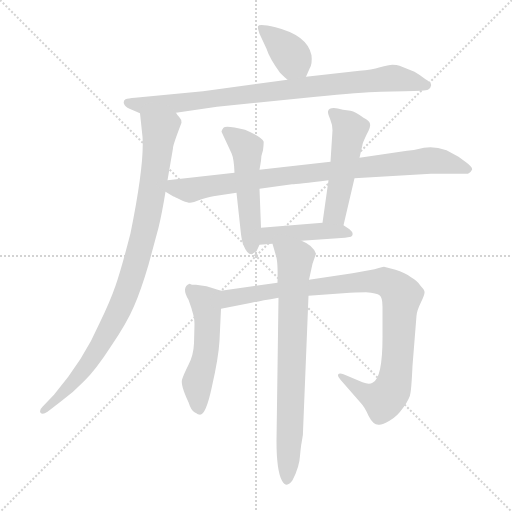
t = 0.00 s
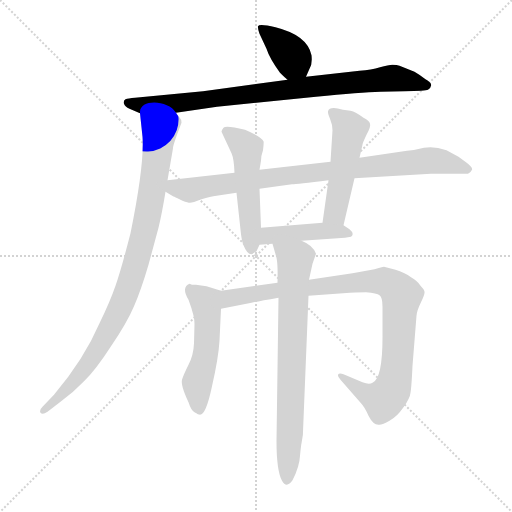
t = 1.62 s
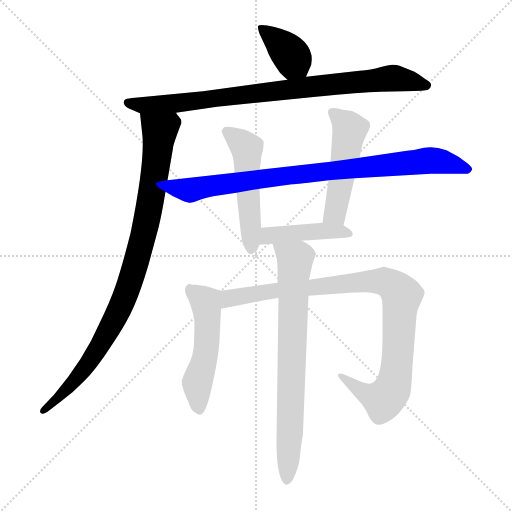
t = 3.23 s
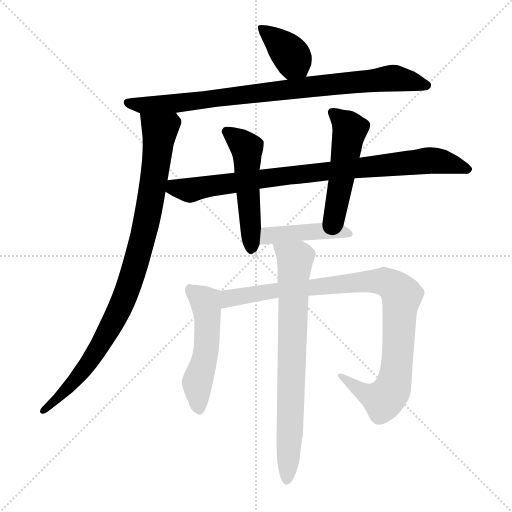
t = 4.85 s
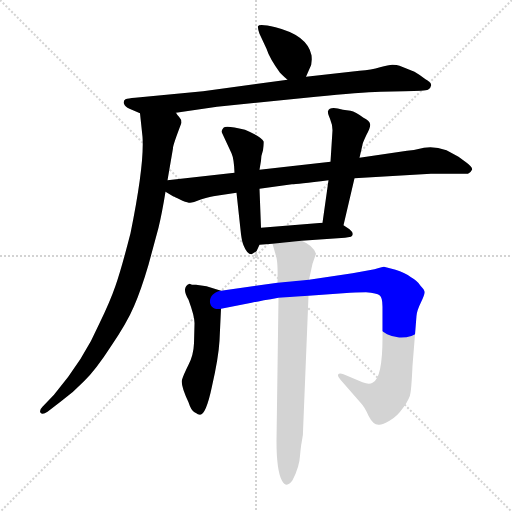
t = 6.46 s
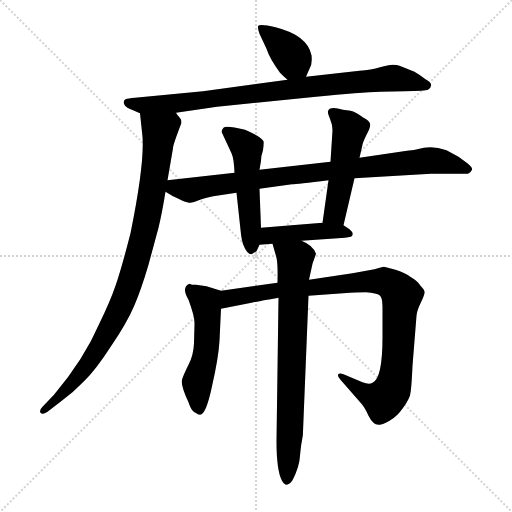
t = 8.08 s

The animated SVG that drew these frames (rendered in a browser with its animation timeline set to each time). Animation: 10 CSS @keyframes rules; one cycle of 8.08 s.

<svg version="1.1" viewBox="0 0 1024 1024" xmlns="http://www.w3.org/2000/svg">
  <g stroke="lightgray" stroke-dasharray="1,1" stroke-width="1" transform="scale(4, 4)">
    <line x1="0" y1="0" x2="256" y2="256"></line>
    <line x1="256" y1="0" x2="0" y2="256"></line>
    <line x1="128" y1="0" x2="128" y2="256"></line>
    <line x1="0" y1="128" x2="256" y2="128"></line>
  </g>
<g transform="scale(1, -1) translate(0, -848)">
   <style type="text/css">
    @keyframes keyframes0 {
      from {
       stroke: blue;
       stroke-dashoffset: 377;
       stroke-width: 128;
       }
       55% {
       animation-timing-function: step-end;
       stroke: blue;
       stroke-dashoffset: 0;
       stroke-width: 128;
       }
       to {
       stroke: black;
       stroke-width: 1024;
       }
       }
       #make-me-a-hanzi-animation-0 {
         animation: keyframes0 0.556803s both;
         animation-delay: 0.000000s;
         animation-timing-function: linear;
       }
    @keyframes keyframes1 {
      from {
       stroke: blue;
       stroke-dashoffset: 858;
       stroke-width: 128;
       }
       74% {
       animation-timing-function: step-end;
       stroke: blue;
       stroke-dashoffset: 0;
       stroke-width: 128;
       }
       to {
       stroke: black;
       stroke-width: 1024;
       }
       }
       #make-me-a-hanzi-animation-1 {
         animation: keyframes1 0.948242s both;
         animation-delay: 0.556803s;
         animation-timing-function: linear;
       }
    @keyframes keyframes2 {
      from {
       stroke: blue;
       stroke-dashoffset: 920;
       stroke-width: 128;
       }
       75% {
       animation-timing-function: step-end;
       stroke: blue;
       stroke-dashoffset: 0;
       stroke-width: 128;
       }
       to {
       stroke: black;
       stroke-width: 1024;
       }
       }
       #make-me-a-hanzi-animation-2 {
         animation: keyframes2 0.998698s both;
         animation-delay: 1.505046s;
         animation-timing-function: linear;
       }
    @keyframes keyframes3 {
      from {
       stroke: blue;
       stroke-dashoffset: 858;
       stroke-width: 128;
       }
       74% {
       animation-timing-function: step-end;
       stroke: blue;
       stroke-dashoffset: 0;
       stroke-width: 128;
       }
       to {
       stroke: black;
       stroke-width: 1024;
       }
       }
       #make-me-a-hanzi-animation-3 {
         animation: keyframes3 0.948242s both;
         animation-delay: 2.503743s;
         animation-timing-function: linear;
       }
    @keyframes keyframes4 {
      from {
       stroke: blue;
       stroke-dashoffset: 510;
       stroke-width: 128;
       }
       62% {
       animation-timing-function: step-end;
       stroke: blue;
       stroke-dashoffset: 0;
       stroke-width: 128;
       }
       to {
       stroke: black;
       stroke-width: 1024;
       }
       }
       #make-me-a-hanzi-animation-4 {
         animation: keyframes4 0.665039s both;
         animation-delay: 3.451986s;
         animation-timing-function: linear;
       }
    @keyframes keyframes5 {
      from {
       stroke: blue;
       stroke-dashoffset: 493;
       stroke-width: 128;
       }
       62% {
       animation-timing-function: step-end;
       stroke: blue;
       stroke-dashoffset: 0;
       stroke-width: 128;
       }
       to {
       stroke: black;
       stroke-width: 1024;
       }
       }
       #make-me-a-hanzi-animation-5 {
         animation: keyframes5 0.651204s both;
         animation-delay: 4.117025s;
         animation-timing-function: linear;
       }
    @keyframes keyframes6 {
      from {
       stroke: blue;
       stroke-dashoffset: 432;
       stroke-width: 128;
       }
       58% {
       animation-timing-function: step-end;
       stroke: blue;
       stroke-dashoffset: 0;
       stroke-width: 128;
       }
       to {
       stroke: black;
       stroke-width: 1024;
       }
       }
       #make-me-a-hanzi-animation-6 {
         animation: keyframes6 0.601562s both;
         animation-delay: 4.768229s;
         animation-timing-function: linear;
       }
    @keyframes keyframes7 {
      from {
       stroke: blue;
       stroke-dashoffset: 517;
       stroke-width: 128;
       }
       63% {
       animation-timing-function: step-end;
       stroke: blue;
       stroke-dashoffset: 0;
       stroke-width: 128;
       }
       to {
       stroke: black;
       stroke-width: 1024;
       }
       }
       #make-me-a-hanzi-animation-7 {
         animation: keyframes7 0.670736s both;
         animation-delay: 5.369792s;
         animation-timing-function: linear;
       }
    @keyframes keyframes8 {
      from {
       stroke: blue;
       stroke-dashoffset: 945;
       stroke-width: 128;
       }
       75% {
       animation-timing-function: step-end;
       stroke: blue;
       stroke-dashoffset: 0;
       stroke-width: 128;
       }
       to {
       stroke: black;
       stroke-width: 1024;
       }
       }
       #make-me-a-hanzi-animation-8 {
         animation: keyframes8 1.019043s both;
         animation-delay: 6.040527s;
         animation-timing-function: linear;
       }
    @keyframes keyframes9 {
      from {
       stroke: blue;
       stroke-dashoffset: 741;
       stroke-width: 128;
       }
       71% {
       animation-timing-function: step-end;
       stroke: blue;
       stroke-dashoffset: 0;
       stroke-width: 128;
       }
       to {
       stroke: black;
       stroke-width: 1024;
       }
       }
       #make-me-a-hanzi-animation-9 {
         animation: keyframes9 0.853027s both;
         animation-delay: 7.059570s;
         animation-timing-function: linear;
       }
</style>
<path d="M 612.0 694.5 L 619.0 710.5 Q 625.0 719.5 623.0 737.5 Q 615.0 777.5 551.0 793.5 Q 518.0 801.5 516.0 795.5 Q 515.0 792.5 519.0 780.5 L 533.0 750.5 Q 539.0 731.5 560.0 702.5 Q 570.0 692.5 575.0 688.5 C 598.0 668.5 600.0 667.5 612.0 694.5 Z" fill="lightgray"></path> 
<path d="M 352.0 622.5 L 434.0 634.5 L 632.0 654.5 Q 721.0 663.5 761.0 664.5 L 809.0 665.5 Q 851.0 666.5 856.0 668.5 Q 861.0 670.5 862.0 676.5 Q 864.0 682.5 851.0 689.5 Q 841.0 697.5 829.0 704.5 L 799.0 716.5 Q 794.0 718.5 785.0 718.5 Q 777.0 718.5 760.0 713.5 Q 743.0 708.5 719.0 706.5 L 612.0 694.5 L 575.0 688.5 L 406.0 665.5 L 270.0 652.5 Q 256.0 651.5 251.0 649.5 Q 246.0 646.5 248.0 640.5 Q 250.0 634.5 259.0 630.5 L 280.0 621.5 L 352.0 622.5 Z" fill="lightgray"></path> 
<path d="M 335.0 487.5 L 346.0 551.5 Q 345.0 555.5 363.0 602.5 Q 363.0 609.5 358.0 614.5 Q 354.0 618.5 352.0 622.5 C 337.0 648.5 277.0 651.5 280.0 621.5 L 285.0 574.5 Q 289.0 519.5 261.0 381.5 Q 242.0 307.5 231.0 276.5 Q 220.0 244.5 199.0 201.5 Q 168.0 129.5 108.0 58.5 L 85.0 34.5 Q 78.0 27.5 81.0 22.5 Q 85.0 17.5 95.0 24.5 L 121.0 44.5 Q 146.0 62.5 168.0 85.5 Q 191.0 107.5 222.0 155.5 Q 254.0 202.5 268.0 235.5 Q 282.0 267.5 297.0 318.5 L 317.0 392.5 Q 324.0 421.5 331.0 464.5 L 335.0 487.5 Z" fill="lightgray"></path> 
<path d="M 709.0 491.5 L 862.0 500.5 L 936.0 500.5 Q 942.0 503.5 944.0 508.5 Q 946.0 513.5 932.0 523.5 L 917.0 534.5 L 893.0 547.5 Q 868.0 556.5 848.0 552.5 Q 829.0 547.5 814.0 546.5 L 719.0 532.5 L 661.0 524.5 L 519.0 508.5 L 469.0 502.5 L 335.0 487.5 C 305.0 484.5 305.0 479.5 331.0 464.5 L 346.0 455.5 Q 347.0 455.5 355.0 451.5 L 365.0 446.5 Q 376.0 442.5 380.0 442.5 Q 385.0 442.5 403.0 449.5 Q 421.0 455.5 433.0 456.5 L 473.0 462.5 L 519.0 470.5 L 584.0 479.5 Q 593.0 479.5 657.0 487.5 L 709.0 491.5 Z" fill="lightgray"></path> 
<path d="M 519.0 508.5 L 522.0 526.5 Q 522.0 536.5 526.0 547.5 Q 528.0 563.5 527.0 565.5 Q 523.0 574.5 490.0 588.5 Q 452.0 597.5 447.0 592.5 Q 443.0 587.5 443.0 584.5 L 463.0 541.5 Q 468.0 530.5 469.0 502.5 L 473.0 462.5 L 482.0 379.5 Q 484.0 364.5 487.0 357.5 Q 494.0 339.5 503.0 339.5 Q 509.0 342.5 513.0 345.5 L 519.0 358.5 L 522.0 392.5 L 519.0 470.5 L 519.0 508.5 Z" fill="lightgray"></path> 
<path d="M 687.0 397.5 L 709.0 491.5 L 719.0 532.5 L 725.0 558.5 Q 725.0 561.5 733.0 578.5 Q 742.0 594.5 740.0 600.5 Q 739.0 606.5 727.0 612.5 Q 711.0 624.5 701.0 626.5 L 686.0 628.5 Q 659.0 636.5 656.0 625.5 Q 655.0 622.5 660.0 610.5 Q 665.0 598.5 665.0 587.5 L 661.0 524.5 L 657.0 487.5 L 645.0 402.5 C 641.0 372.5 680.0 368.5 687.0 397.5 Z" fill="lightgray"></path> 
<path d="M 603.0 366.5 L 690.0 372.5 L 702.0 374.5 Q 710.0 380.5 699.0 389.5 L 687.0 397.5 L 645.0 402.5 L 522.0 392.5 C 492.0 390.5 489.0 356.5 519.0 358.5 L 545.0 360.5 L 603.0 366.5 Z" fill="lightgray"></path> 
<path d="M 392.0 278.5 L 384.0 278.5 L 379.0 280.5 Q 362.0 273.5 377.0 248.5 Q 390.0 213.5 389.0 199.5 L 388.0 161.5 Q 387.0 137.5 377.0 118.5 Q 367.0 98.5 364.0 88.5 Q 361.0 77.5 377.0 43.5 Q 382.0 27.5 389.0 23.5 Q 397.0 18.5 400.0 18.5 Q 412.0 18.5 424.0 75.5 Q 437.0 132.5 439.0 166.5 L 442.0 230.5 C 443.0 260.5 444.0 265.5 442.0 266.5 L 413.0 275.5 L 392.0 278.5 Z" fill="lightgray"></path> 
<path d="M 442.0 230.5 L 503.0 242.5 Q 517.0 245.5 557.0 252.5 L 617.0 256.5 L 700.0 262.5 Q 705.0 263.5 732.0 263.5 Q 754.0 261.5 759.0 257.5 Q 765.0 253.5 765.0 234.5 L 765.0 182.5 Q 766.0 90.5 745.0 82.5 Q 738.0 78.5 725.0 83.5 L 687.0 99.5 Q 678.0 102.5 676.0 98.5 Q 675.0 94.5 681.0 88.5 L 722.0 41.5 Q 729.0 34.5 737.0 16.5 Q 746.0 -1.5 757.0 -1.5 Q 764.0 -2.5 779.0 6.5 Q 794.0 14.5 807.0 33.5 Q 820.0 51.5 821.0 62.5 Q 823.0 73.5 825.0 116.5 L 833.0 216.5 Q 834.0 227.5 842.0 243.5 Q 850.0 259.5 849.0 264.5 Q 849.0 268.5 841.0 276.5 Q 834.0 287.5 822.0 293.5 Q 809.0 303.5 791.0 308.5 L 768.0 314.5 Q 764.0 314.5 749.0 309.5 L 705.0 301.5 L 618.0 288.5 L 555.0 282.5 L 442.0 266.5 C 412.0 262.5 413.0 224.5 442.0 230.5 Z" fill="lightgray"></path> 
<path d="M 557.0 252.5 L 553.0 -33.5 Q 553.0 -93.5 564.0 -113.5 Q 573.0 -129.5 585.0 -112.5 Q 599.0 -85.5 600.0 -63.5 Q 602.0 -42.5 603.0 -38.5 L 605.0 -26.5 Q 606.0 -22.5 606.0 -15.5 L 617.0 256.5 L 618.0 288.5 L 625.0 320.5 L 632.0 340.5 Q 626.0 357.5 603.0 366.5 C 576.0 380.5 537.0 389.5 545.0 360.5 L 553.0 332.5 Q 556.0 318.5 555.0 282.5 L 557.0 252.5 Z" fill="lightgray"></path> 
      <clipPath id="make-me-a-hanzi-clip-0">
      <path d="M 612.0 694.5 L 619.0 710.5 Q 625.0 719.5 623.0 737.5 Q 615.0 777.5 551.0 793.5 Q 518.0 801.5 516.0 795.5 Q 515.0 792.5 519.0 780.5 L 533.0 750.5 Q 539.0 731.5 560.0 702.5 Q 570.0 692.5 575.0 688.5 C 598.0 668.5 600.0 667.5 612.0 694.5 Z" fill="lightgray"></path>
      </clipPath>
      <path clip-path="url(#make-me-a-hanzi-clip-0)" d="M 522.0 788.5 L 539.0 780.5 L 575.0 745.5 L 604.0 702.5 " fill="none" id="make-me-a-hanzi-animation-0" stroke-dasharray="249 498" stroke-linecap="round"></path>

      <clipPath id="make-me-a-hanzi-clip-1">
      <path d="M 352.0 622.5 L 434.0 634.5 L 632.0 654.5 Q 721.0 663.5 761.0 664.5 L 809.0 665.5 Q 851.0 666.5 856.0 668.5 Q 861.0 670.5 862.0 676.5 Q 864.0 682.5 851.0 689.5 Q 841.0 697.5 829.0 704.5 L 799.0 716.5 Q 794.0 718.5 785.0 718.5 Q 777.0 718.5 760.0 713.5 Q 743.0 708.5 719.0 706.5 L 612.0 694.5 L 575.0 688.5 L 406.0 665.5 L 270.0 652.5 Q 256.0 651.5 251.0 649.5 Q 246.0 646.5 248.0 640.5 Q 250.0 634.5 259.0 630.5 L 280.0 621.5 L 352.0 622.5 Z" fill="lightgray"></path>
      </clipPath>
      <path clip-path="url(#make-me-a-hanzi-clip-1)" d="M 256.0 642.5 L 287.0 637.5 L 345.0 640.5 L 774.0 691.5 L 853.0 677.5 " fill="none" id="make-me-a-hanzi-animation-1" stroke-dasharray="730 1460" stroke-linecap="round"></path>

      <clipPath id="make-me-a-hanzi-clip-2">
      <path d="M 335.0 487.5 L 346.0 551.5 Q 345.0 555.5 363.0 602.5 Q 363.0 609.5 358.0 614.5 Q 354.0 618.5 352.0 622.5 C 337.0 648.5 277.0 651.5 280.0 621.5 L 285.0 574.5 Q 289.0 519.5 261.0 381.5 Q 242.0 307.5 231.0 276.5 Q 220.0 244.5 199.0 201.5 Q 168.0 129.5 108.0 58.5 L 85.0 34.5 Q 78.0 27.5 81.0 22.5 Q 85.0 17.5 95.0 24.5 L 121.0 44.5 Q 146.0 62.5 168.0 85.5 Q 191.0 107.5 222.0 155.5 Q 254.0 202.5 268.0 235.5 Q 282.0 267.5 297.0 318.5 L 317.0 392.5 Q 324.0 421.5 331.0 464.5 L 335.0 487.5 Z" fill="lightgray"></path>
      </clipPath>
      <path clip-path="url(#make-me-a-hanzi-clip-2)" d="M 287.0 614.5 L 319.0 585.5 L 318.0 570.5 L 298.0 430.5 L 266.0 301.5 L 239.0 228.5 L 192.0 143.5 L 153.0 89.5 L 88.0 27.5 " fill="none" id="make-me-a-hanzi-animation-2" stroke-dasharray="792 1584" stroke-linecap="round"></path>

      <clipPath id="make-me-a-hanzi-clip-3">
      <path d="M 709.0 491.5 L 862.0 500.5 L 936.0 500.5 Q 942.0 503.5 944.0 508.5 Q 946.0 513.5 932.0 523.5 L 917.0 534.5 L 893.0 547.5 Q 868.0 556.5 848.0 552.5 Q 829.0 547.5 814.0 546.5 L 719.0 532.5 L 661.0 524.5 L 519.0 508.5 L 469.0 502.5 L 335.0 487.5 C 305.0 484.5 305.0 479.5 331.0 464.5 L 346.0 455.5 Q 347.0 455.5 355.0 451.5 L 365.0 446.5 Q 376.0 442.5 380.0 442.5 Q 385.0 442.5 403.0 449.5 Q 421.0 455.5 433.0 456.5 L 473.0 462.5 L 519.0 470.5 L 584.0 479.5 Q 593.0 479.5 657.0 487.5 L 709.0 491.5 Z" fill="lightgray"></path>
      </clipPath>
      <path clip-path="url(#make-me-a-hanzi-clip-3)" d="M 339.0 469.5 L 379.0 467.5 L 560.0 495.5 L 857.0 527.5 L 935.0 509.5 " fill="none" id="make-me-a-hanzi-animation-3" stroke-dasharray="730 1460" stroke-linecap="round"></path>

      <clipPath id="make-me-a-hanzi-clip-4">
      <path d="M 519.0 508.5 L 522.0 526.5 Q 522.0 536.5 526.0 547.5 Q 528.0 563.5 527.0 565.5 Q 523.0 574.5 490.0 588.5 Q 452.0 597.5 447.0 592.5 Q 443.0 587.5 443.0 584.5 L 463.0 541.5 Q 468.0 530.5 469.0 502.5 L 473.0 462.5 L 482.0 379.5 Q 484.0 364.5 487.0 357.5 Q 494.0 339.5 503.0 339.5 Q 509.0 342.5 513.0 345.5 L 519.0 358.5 L 522.0 392.5 L 519.0 470.5 L 519.0 508.5 Z" fill="lightgray"></path>
      </clipPath>
      <path clip-path="url(#make-me-a-hanzi-clip-4)" d="M 453.0 584.5 L 494.0 551.5 L 503.0 350.5 " fill="none" id="make-me-a-hanzi-animation-4" stroke-dasharray="382 764" stroke-linecap="round"></path>

      <clipPath id="make-me-a-hanzi-clip-5">
      <path d="M 687.0 397.5 L 709.0 491.5 L 719.0 532.5 L 725.0 558.5 Q 725.0 561.5 733.0 578.5 Q 742.0 594.5 740.0 600.5 Q 739.0 606.5 727.0 612.5 Q 711.0 624.5 701.0 626.5 L 686.0 628.5 Q 659.0 636.5 656.0 625.5 Q 655.0 622.5 660.0 610.5 Q 665.0 598.5 665.0 587.5 L 661.0 524.5 L 657.0 487.5 L 645.0 402.5 C 641.0 372.5 680.0 368.5 687.0 397.5 Z" fill="lightgray"></path>
      </clipPath>
      <path clip-path="url(#make-me-a-hanzi-clip-5)" d="M 666.0 620.5 L 700.0 589.5 L 672.0 434.5 L 668.0 420.5 L 653.0 408.5 " fill="none" id="make-me-a-hanzi-animation-5" stroke-dasharray="365 730" stroke-linecap="round"></path>

      <clipPath id="make-me-a-hanzi-clip-6">
      <path d="M 603.0 366.5 L 690.0 372.5 L 702.0 374.5 Q 710.0 380.5 699.0 389.5 L 687.0 397.5 L 645.0 402.5 L 522.0 392.5 C 492.0 390.5 489.0 356.5 519.0 358.5 L 545.0 360.5 L 603.0 366.5 Z" fill="lightgray"></path>
      </clipPath>
      <path clip-path="url(#make-me-a-hanzi-clip-6)" d="M 525.0 363.5 L 546.0 378.5 L 650.0 386.5 L 695.0 380.5 " fill="none" id="make-me-a-hanzi-animation-6" stroke-dasharray="304 608" stroke-linecap="round"></path>

      <clipPath id="make-me-a-hanzi-clip-7">
      <path d="M 392.0 278.5 L 384.0 278.5 L 379.0 280.5 Q 362.0 273.5 377.0 248.5 Q 390.0 213.5 389.0 199.5 L 388.0 161.5 Q 387.0 137.5 377.0 118.5 Q 367.0 98.5 364.0 88.5 Q 361.0 77.5 377.0 43.5 Q 382.0 27.5 389.0 23.5 Q 397.0 18.5 400.0 18.5 Q 412.0 18.5 424.0 75.5 Q 437.0 132.5 439.0 166.5 L 442.0 230.5 C 443.0 260.5 444.0 265.5 442.0 266.5 L 413.0 275.5 L 392.0 278.5 Z" fill="lightgray"></path>
      </clipPath>
      <path clip-path="url(#make-me-a-hanzi-clip-7)" d="M 379.0 272.5 L 411.0 244.5 L 414.0 225.5 L 411.0 137.5 L 394.0 79.5 L 398.0 28.5 " fill="none" id="make-me-a-hanzi-animation-7" stroke-dasharray="389 778" stroke-linecap="round"></path>

      <clipPath id="make-me-a-hanzi-clip-8">
      <path d="M 442.0 230.5 L 503.0 242.5 Q 517.0 245.5 557.0 252.5 L 617.0 256.5 L 700.0 262.5 Q 705.0 263.5 732.0 263.5 Q 754.0 261.5 759.0 257.5 Q 765.0 253.5 765.0 234.5 L 765.0 182.5 Q 766.0 90.5 745.0 82.5 Q 738.0 78.5 725.0 83.5 L 687.0 99.5 Q 678.0 102.5 676.0 98.5 Q 675.0 94.5 681.0 88.5 L 722.0 41.5 Q 729.0 34.5 737.0 16.5 Q 746.0 -1.5 757.0 -1.5 Q 764.0 -2.5 779.0 6.5 Q 794.0 14.5 807.0 33.5 Q 820.0 51.5 821.0 62.5 Q 823.0 73.5 825.0 116.5 L 833.0 216.5 Q 834.0 227.5 842.0 243.5 Q 850.0 259.5 849.0 264.5 Q 849.0 268.5 841.0 276.5 Q 834.0 287.5 822.0 293.5 Q 809.0 303.5 791.0 308.5 L 768.0 314.5 Q 764.0 314.5 749.0 309.5 L 705.0 301.5 L 618.0 288.5 L 555.0 282.5 L 442.0 266.5 C 412.0 262.5 413.0 224.5 442.0 230.5 Z" fill="lightgray"></path>
      </clipPath>
      <path clip-path="url(#make-me-a-hanzi-clip-8)" d="M 449.0 236.5 L 466.0 253.5 L 550.0 267.5 L 731.0 285.5 L 778.0 281.5 L 804.0 257.5 L 796.0 140.5 L 783.0 65.5 L 767.0 47.5 L 732.0 60.5 L 682.0 95.5 " fill="none" id="make-me-a-hanzi-animation-8" stroke-dasharray="817 1634" stroke-linecap="round"></path>

      <clipPath id="make-me-a-hanzi-clip-9">
      <path d="M 557.0 252.5 L 553.0 -33.5 Q 553.0 -93.5 564.0 -113.5 Q 573.0 -129.5 585.0 -112.5 Q 599.0 -85.5 600.0 -63.5 Q 602.0 -42.5 603.0 -38.5 L 605.0 -26.5 Q 606.0 -22.5 606.0 -15.5 L 617.0 256.5 L 618.0 288.5 L 625.0 320.5 L 632.0 340.5 Q 626.0 357.5 603.0 366.5 C 576.0 380.5 537.0 389.5 545.0 360.5 L 553.0 332.5 Q 556.0 318.5 555.0 282.5 L 557.0 252.5 Z" fill="lightgray"></path>
      </clipPath>
      <path clip-path="url(#make-me-a-hanzi-clip-9)" d="M 553.0 355.5 L 590.0 328.5 L 574.0 -110.5 " fill="none" id="make-me-a-hanzi-animation-9" stroke-dasharray="613 1226" stroke-linecap="round"></path>

</g>
</svg>
